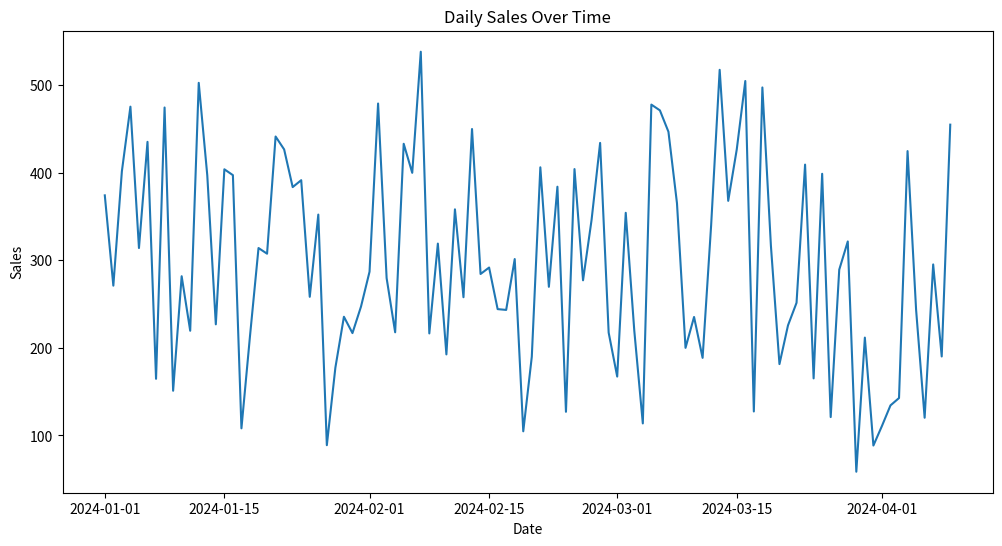
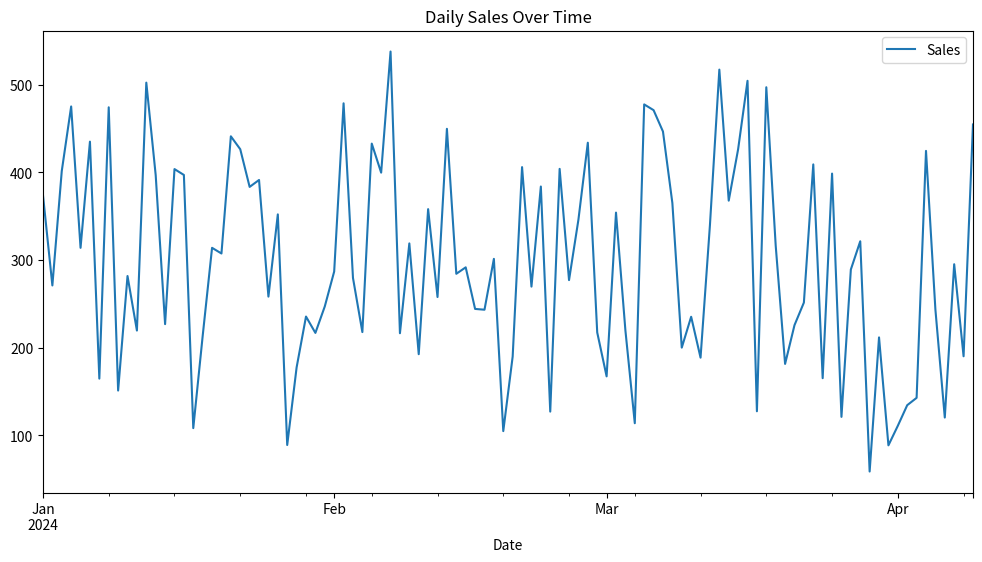

Write Python code to recreate these figures, in order.
import matplotlib.pyplot as plt 
import pandas as pd 
import numpy as np 
 
# Sample time-series data 
dates = pd.to_datetime(pd.date_range(start='2024-01-01', periods=100, freq='D')) 
sales_data = np.random.randint(100, 500, size=100) + np.sin(np.arange(100) * 0.2) * 50 
df = pd.DataFrame({'Date': dates, 'Sales': sales_data}) 
df = df.set_index('Date') 
plt.figure(figsize=(12, 6)) 
plt.plot(df.index, df['Sales']) 
 
# Customize axis labels and date formats 
plt.xlabel('Date') 
plt.ylabel('Sales') 
plt.title('Daily Sales Over Time') 
 
# Use pandas' built-in plotting for automatic date formatting 
# This is a good practice for clean time-series plots 
df.plot(y='Sales', figsize=(12, 6), title='Daily Sales Over Time')  
plt.show() 